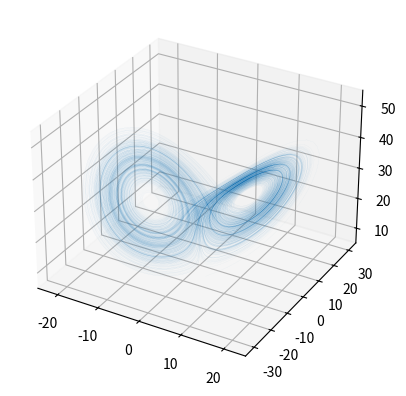

Python code for this plot:
__author__ = 'Charles'

import numpy as np
import matplotlib.pyplot as plt
from scipy.integrate import odeint
from matplotlib import animation
from mpl_toolkits.mplot3d import Axes3D


def f(t, y, sigma, rho, beta):
    return [sigma*(y[1] - y[0]), rho*y[0] - y[1] - y[0]*y[2], y[0]*y[1] - beta*y[2]]

def pend(l, t, sigma, rho, beta):
     x, y, z  = l
     dldt = [sigma*(y - x) , rho*x - y - x*z, x*y - beta*z]
     return dldt


def generate_data(y0, t):
    sigma, rho, beta = 10, 28, 8/3
    sol = odeint(pend, y0, t, args=(sigma, rho, beta))

    return sol

def isinbox(position_point, centre_boite, arrete_boite, epaisseur):
    x = position_point[0]
    y = position_point[1]
    z = position_point[2]

    xb = centre_boite[0]
    yb = centre_boite[1]
    zb = centre_boite[2]

    valide = False
    if x > xb - arrete_boite and x < xb + arrete_boite:
        if y > yb - arrete_boite and y < yb + arrete_boite:
            if z > zb - arrete_boite and z < zb + arrete_boite:
                valide = True

    if x > xb - arrete_boite + epaisseur and x < xb + arrete_boite - epaisseur:
        if y > yb - arrete_boite + epaisseur and y < yb + arrete_boite - epaisseur:
            if z > zb - arrete_boite + epaisseur and z < zb + arrete_boite - epaisseur:
                valide = False

    return valide

def isincircle(position_point, centre_cercle, rayon, epaisseur):
    x = position_point[0]
    y = position_point[1]
    z = position_point[2]

    xb = centre_cercle[0]
    yb = centre_cercle[1]
    zb = centre_cercle[2]
    valide = False

    if (np.abs(x-xb)**2 + np.abs(y-yb)**2 + np.abs(z-zb)**2) < rayon:
        valide = True

    if (np.abs(x-xb)**2 + np.abs(y-yb)**2 + np.abs(z-zb)**2) < rayon - epaisseur:
        valide = False

    return valide

def points_in_box(mat, centre, arrete, epaisseur):
        thresh_matrix = np.zeros((1, 3))
        for i in range(0, mat.shape[0]):
            point = [mat[i,0] , mat[i,1], mat[i,2]]
            if isinbox(point, centre, arrete, epaisseur):
                thresh_matrix = np.vstack((thresh_matrix, point))
        thresh_matrix = thresh_matrix[1:,:]

        return thresh_matrix

def points_in_circle(mat, centre, rayon, epaisseur):
        thresh_matrix = np.zeros((1, 3))
        for i in range(0, mat.shape[0]):
            point = [mat[i,0] , mat[i,1], mat[i,2]]
            if isincircle(point, centre, rayon, epaisseur):
                thresh_matrix = np.vstack((thresh_matrix, point))
        thresh_matrix = thresh_matrix[1:,:]

        return thresh_matrix

def cube_corners(centre, arrete):
    coin_1 = [centre[0]-arrete, centre[1] - arrete, centre[2] +arrete]

    coin_2 = [centre[0]-arrete, centre[1] - arrete, centre[2] -arrete]

    coin_3 = [centre[0]-arrete, centre[1] + arrete, centre[2] +arrete]

    coin_4 = [centre[0]-arrete, centre[1] + arrete, centre[2] -arrete]

    coin_5 = [centre[0]+arrete, centre[1] - arrete, centre[2] +arrete]

    coin_6 = [centre[0]+arrete, centre[1] - arrete, centre[2] -arrete]

    coin_7 = [centre[0]+arrete, centre[1] + arrete, centre[2] +arrete]

    coin_8 = [centre[0]+arrete, centre[1] + arrete, centre[2] -arrete]

    return [[coin_1], [coin_2], [coin_3], [coin_4], [coin_5], [coin_6], [coin_7], [coin_8]]


def init():
    for pt in pts:
        pt.set_data([], [])
        pt.set_3d_properties([])
    return pts

def animate(i):
    # we'll step two time-steps per frame.  This leads to nice results.
    count = 0
    for pt in pts:
        ind = liste_ind[count]
        x = sol[i+ind,0]
        y = sol[i+ind,1]
        z = sol[i+ind,2]
        pt.set_data(x, y)
        pt.set_3d_properties(z)
        count += 1
    #truc.set_data(i/10, 0 ,0)
    fig.canvas.draw()
    return pts


if __name__ == "__main__":

    sigma, rho, beta = 10, 28, 8/3

    t = np.linspace(1, 1000, 100001)
    y0 = [1,1,1]

    sol = generate_data(y0, t)

    fig = plt.figure()
    ax = fig.add_subplot(111, projection='3d')

    #centre = [-17, -10, 42]
    centre = [-17, -10, 45]

    arrete = 12
    epaisseur = 5
    valid_matrix = points_in_circle(sol, centre, arrete, epaisseur)
    liste_sols = []
    liste_ind = []

    for i in range(0, valid_matrix.shape[0]):
        point = [valid_matrix[i,0],valid_matrix[i,1],valid_matrix[i,2]]
        liste_ind.append(np.where(sol == point)[0])
        #lasol = generate_data(point,t)
        #liste_sols.append(lasol)
        print(100*i//valid_matrix.shape[0])

    pts = sum([ax.plot([], [], [], 'ro', markersize = 1)for i in range(0,valid_matrix.shape[0])], [])
    #truc = ax.plot(0,0,0)

    ax.set_xlim((-25, 25))
    ax.set_ylim((-35, 35))
    ax.set_zlim((5, 55))
    ax.plot(sol[:,0] , sol[:,1], sol[:,2], lw = 0.01)
    #ax.scatter(cube_corners(centre,arrete))
    anim = animation.FuncAnimation(fig, animate, init_func=init,
                               frames=500, interval=30, blit=True)
    fig.canvas.draw()

    plt.show()
